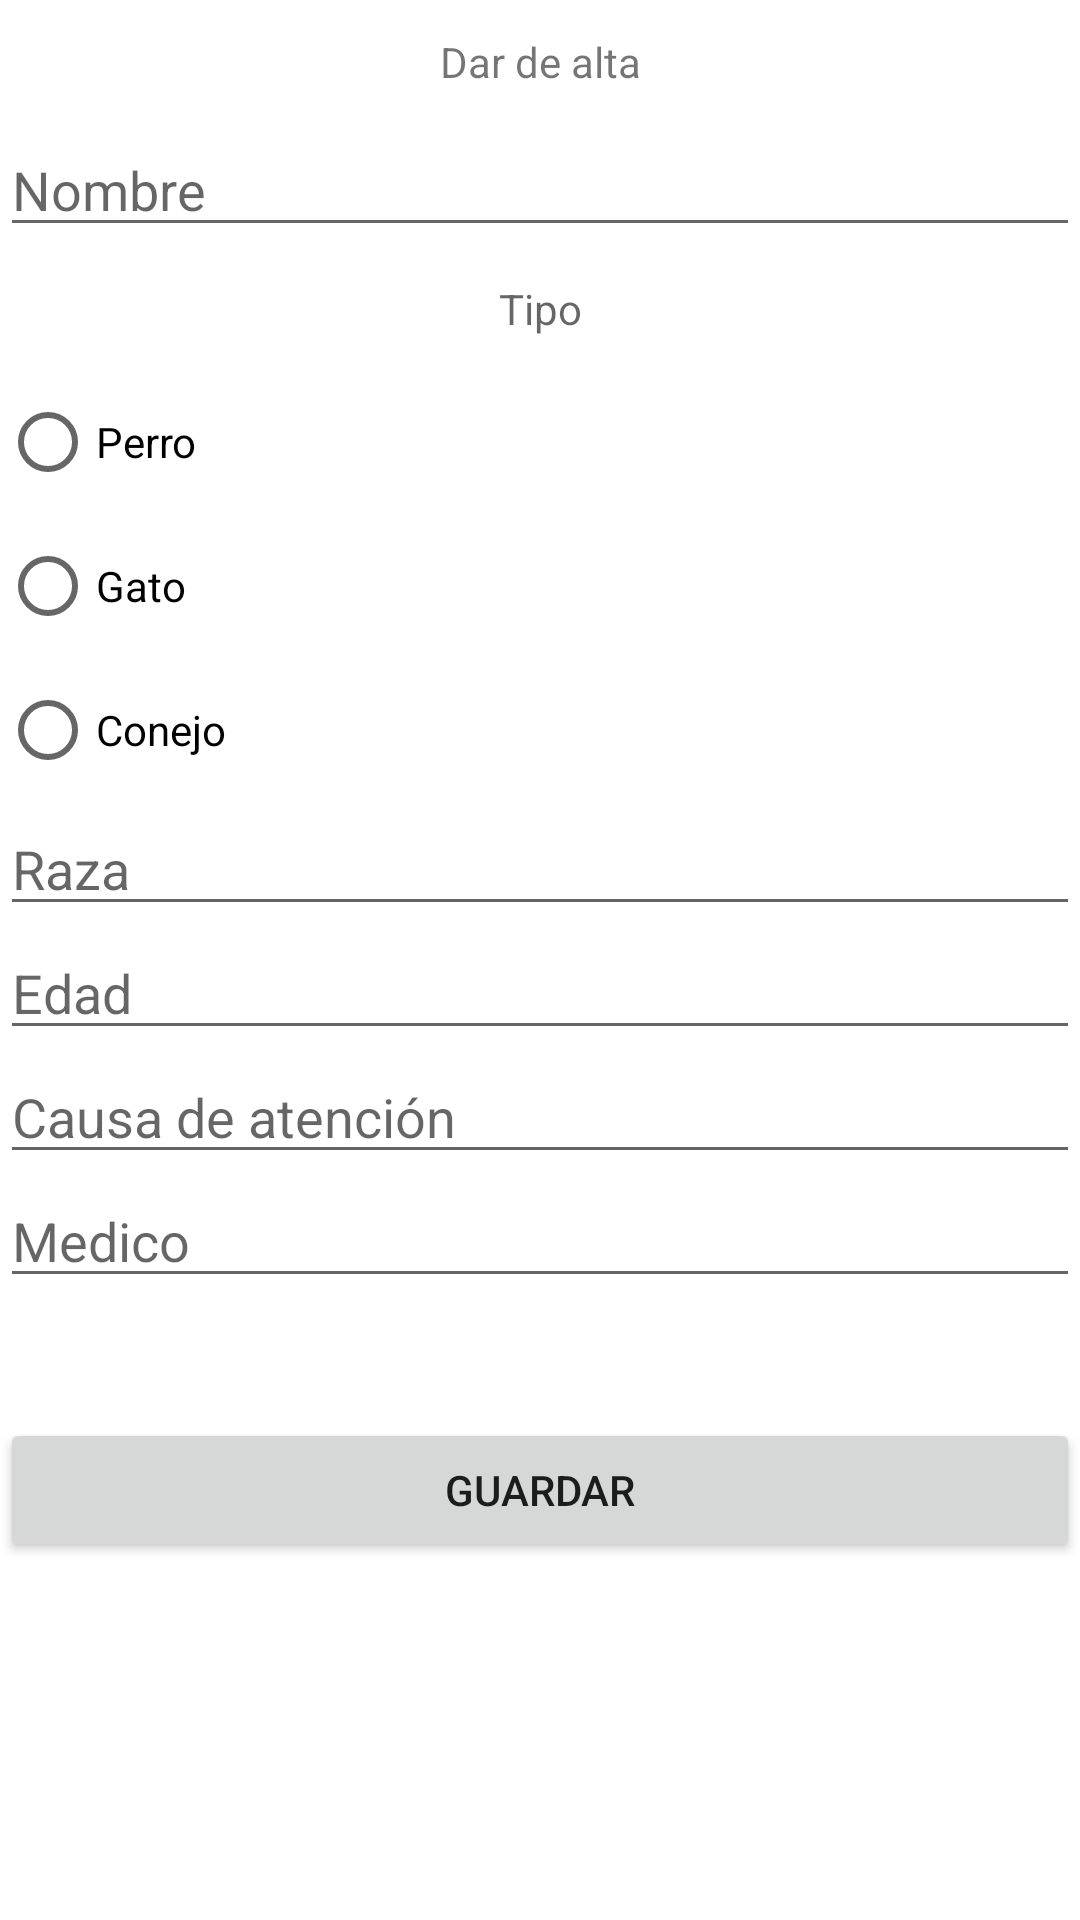

Write the Android layout XML for this screen, with the resource values it uses.
<!-- AndroidManifest.xml: application theme Theme.SegundaEntrega -->
<!-- res/layout/activity_ingreso.xml -->
<?xml version="1.0" encoding="utf-8"?>
<LinearLayout xmlns:android="http://schemas.android.com/apk/res/android"
    xmlns:app="http://schemas.android.com/apk/res-auto"
    xmlns:tools="http://schemas.android.com/tools"
    android:layout_width="match_parent"
    android:layout_height="match_parent"
    android:orientation="vertical"
    tools:context=".view.IngresoActivity">


    <TextView
        android:id="@+id/textView"
        android:layout_width="match_parent"
        android:layout_height="41dp"
        android:gravity="center"
        android:text="@string/dar_de_alta" />

    <EditText
        android:id="@+id/name_in"
        android:layout_width="match_parent"
        android:layout_height="wrap_content"
        android:ems="10"
        android:hint="@string/nombre"
        android:inputType="textPersonName"
        android:autofillHints=" " />

    <TextView
        android:id="@+id/textView2"
        android:layout_width="match_parent"
        android:layout_height="41dp"
        android:gravity="center"
        android:hint="@string/tipo" />

    <RadioGroup
        android:id="@+id/tipo_in"
        android:layout_width="match_parent"
        android:layout_height="wrap_content">

        <RadioButton
            android:id="@+id/raza_perro"
            android:layout_width="match_parent"
            android:layout_height="wrap_content"
            android:text="@string/perro" />

        <RadioButton
            android:id="@+id/raza_gato"
            android:layout_width="match_parent"
            android:layout_height="wrap_content"
            android:text="@string/gato" />

        <RadioButton
            android:id="@+id/raza_conejo"
            android:layout_width="match_parent"
            android:layout_height="wrap_content"
            android:text="@string/conejo" />
    </RadioGroup>

    <EditText
        android:id="@+id/raza_in"
        android:layout_width="match_parent"
        android:layout_height="wrap_content"
        android:ems="10"
        android:hint="@string/raza"
        android:inputType="textPersonName" />

    <EditText
        android:id="@+id/edad_in"
        android:layout_width="match_parent"
        android:layout_height="wrap_content"
        android:ems="10"
        android:hint="@string/edad"
        android:inputType="number" />

    <EditText
        android:id="@+id/causa_in"
        android:layout_width="match_parent"
        android:layout_height="wrap_content"
        android:ems="10"
        android:hint="@string/causa_de_atenci_n"
        android:inputType="textPersonName" />

    <EditText
        android:id="@+id/medico_in"
        android:layout_width="match_parent"
        android:layout_height="wrap_content"
        android:ems="10"
        android:hint="Medico"
        android:inputType="textPersonName" />

    <Space
        android:layout_width="match_parent"
        android:layout_height="40dp" />

    <Button
        android:id="@+id/guardar_b"
        android:layout_width="match_parent"
        android:layout_height="wrap_content"
        android:text="@string/guardar" />

</LinearLayout>
<!-- resources referenced by this layout -->
<resources>
  <string name="causa_de_atenci_n">Causa de atención</string>
  <string name="conejo">Conejo</string>
  <string name="dar_de_alta">Dar de alta</string>
  <string name="edad">Edad</string>
  <string name="gato">Gato</string>
  <string name="guardar">Guardar</string>
  <string name="nombre">Nombre</string>
  <string name="perro">Perro</string>
  <string name="raza">Raza</string>
  <string name="tipo">Tipo</string>
  <style name="Theme.SegundaEntrega" parent="Theme.MaterialComponents.DayNight.DarkActionBar">
          
          <item name="colorPrimary">@color/purple_500</item>
          <item name="colorPrimaryVariant">@color/purple_700</item>
          <item name="colorOnPrimary">@color/white</item>
          
          <item name="colorSecondary">@color/teal_200</item>
          <item name="colorSecondaryVariant">@color/teal_700</item>
          <item name="colorOnSecondary">@color/black</item>
          
          <item name="android:statusBarColor" tools:targetApi="l">?attr/colorPrimaryVariant</item>
          
      </style>
  <!-- not gathered from this repository: default colours our renderer supplied (Android Studio template values) -->
  <color name="purple_500">#FF6200EE</color>
  <color name="purple_700">#FF3700B3</color>
  <color name="teal_200">#FF03DAC5</color>
  <color name="teal_700">#FF018786</color>
  <color name="black">#FF000000</color>
  <color name="white">#FFFFFFFF</color>
</resources>
